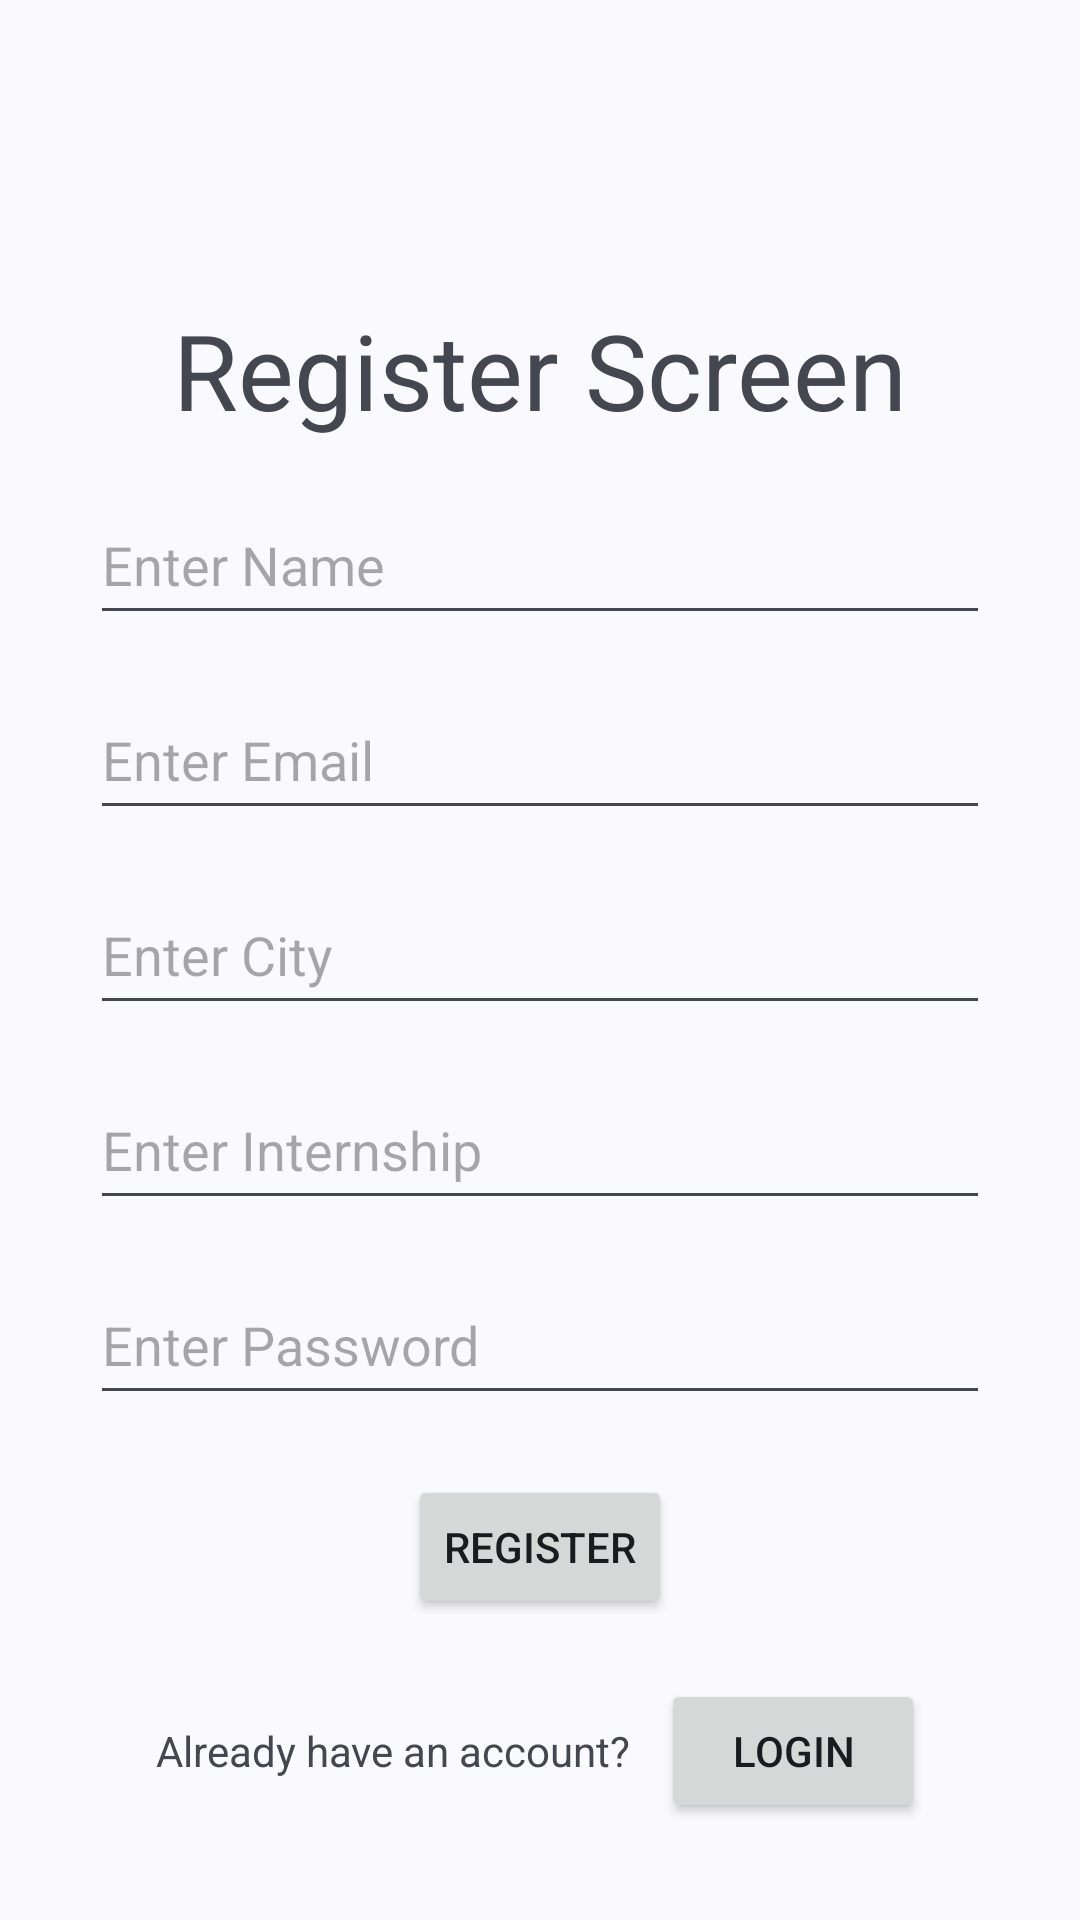

Write the Android layout XML for this screen, with the resource values it uses.
<!-- AndroidManifest.xml: activity theme Theme.InterneePK -->
<!-- res/layout/activity_register.xml -->
<?xml version="1.0" encoding="utf-8"?>
<androidx.constraintlayout.widget.ConstraintLayout xmlns:android="http://schemas.android.com/apk/res/android"
    xmlns:app="http://schemas.android.com/apk/res-auto"
    xmlns:tools="http://schemas.android.com/tools"
    android:layout_width="match_parent"
    android:layout_height="match_parent"
    tools:context=".RegisterActivity">

    <ImageView
        android:importantForAccessibility="no"
        android:id="@+id/iv"
        android:layout_width="match_parent"
        android:layout_height="90dp"
        app:layout_constraintEnd_toEndOf="parent"
        android:src="@drawable/register"
        android:scaleType="fitStart"
        app:layout_constraintHorizontal_bias="0.5"
        app:layout_constraintStart_toStartOf="parent"
        app:layout_constraintTop_toTopOf="parent" />

    <TextView
        android:id="@+id/tvName"
        android:layout_width="wrap_content"
        android:layout_height="wrap_content"
        android:layout_marginTop="10dp"
        android:text="@string/register_screen"
        android:textSize="35sp"
        app:layout_constraintEnd_toEndOf="parent"
        app:layout_constraintHorizontal_bias="0.5"
        app:layout_constraintStart_toStartOf="parent"
        app:layout_constraintTop_toBottomOf="@id/iv"/>

    <EditText
        android:id="@+id/etName"
        android:layout_width="300dp"
        android:layout_height="50dp"
        android:layout_marginTop="15dp"
        android:hint="@string/enter_name"
        android:inputType="text"
        app:layout_constraintEnd_toEndOf="parent"
        app:layout_constraintHorizontal_bias="0.5"
        app:layout_constraintStart_toStartOf="parent"
        app:layout_constraintTop_toBottomOf="@id/tvName" />

    <EditText
        android:id="@+id/etEmail"
        android:layout_width="300dp"
        android:layout_height="50dp"
        android:layout_marginTop="15dp"
        android:hint="@string/enter_email"
        android:inputType="textEmailAddress"
        app:layout_constraintEnd_toEndOf="parent"
        app:layout_constraintHorizontal_bias="0.5"
        app:layout_constraintStart_toStartOf="parent"
        app:layout_constraintTop_toBottomOf="@id/etName" />

    <EditText
        android:id="@+id/etCity"
        android:layout_width="300dp"
        android:layout_height="50dp"
        android:layout_marginTop="15dp"
        android:hint="@string/enter_city"
        android:inputType="textEmailAddress"
        app:layout_constraintEnd_toEndOf="parent"
        app:layout_constraintHorizontal_bias="0.5"
        app:layout_constraintStart_toStartOf="parent"
        app:layout_constraintTop_toBottomOf="@id/etEmail" />

    <EditText
        android:id="@+id/etInternship"
        android:layout_width="300dp"
        android:layout_height="50dp"
        android:layout_marginTop="15dp"
        android:hint="@string/enter_internship"
        android:inputType="textEmailAddress"
        app:layout_constraintEnd_toEndOf="parent"
        app:layout_constraintHorizontal_bias="0.5"
        app:layout_constraintStart_toStartOf="parent"
        app:layout_constraintTop_toBottomOf="@id/etCity" />

    <EditText
        android:id="@+id/etPassword"
        android:layout_width="300dp"
        android:layout_height="50dp"
        android:layout_marginTop="15dp"
        android:hint="@string/enter_password"
        android:inputType="textPassword"
        app:layout_constraintEnd_toEndOf="parent"
        app:layout_constraintHorizontal_bias="0.5"
        app:layout_constraintStart_toStartOf="parent"
        app:layout_constraintTop_toBottomOf="@id/etInternship" />

    <Button
        android:id="@+id/btnRegister"
        android:layout_width="wrap_content"
        android:layout_height="wrap_content"
        android:layout_marginTop="20dp"
        android:text="@string/register"
        app:layout_constraintEnd_toEndOf="parent"
        app:layout_constraintHorizontal_bias="0.5"
        app:layout_constraintStart_toStartOf="parent"
        app:layout_constraintTop_toBottomOf="@+id/etPassword" />

    <LinearLayout
        android:layout_width="wrap_content"
        android:layout_height="wrap_content"
        android:layout_marginTop="20dp"
        android:orientation="horizontal"
        app:layout_constraintEnd_toEndOf="parent"
        app:layout_constraintHorizontal_bias="0.5"
        app:layout_constraintStart_toStartOf="parent"
        app:layout_constraintTop_toBottomOf="@+id/btnRegister">

        <TextView
            android:id="@+id/tvRegister"
            android:layout_width="wrap_content"
            android:layout_height="wrap_content"
            android:layout_weight="1"
            android:paddingEnd="10dp"
            android:text="@string/already_have_an_account"
            tools:ignore="RtlSymmetry" />

        <Button
            android:id="@+id/btnLogin"
            android:layout_width="wrap_content"
            android:layout_height="wrap_content"
            android:layout_weight="1"
            android:text="@string/login" />
    </LinearLayout>

</androidx.constraintlayout.widget.ConstraintLayout>
<!-- resources referenced by this layout -->
<resources>
  <string name="already_have_an_account">Already have an account?</string>
  <string name="enter_city">Enter City</string>
  <string name="enter_email">Enter Email</string>
  <string name="enter_internship">Enter Internship</string>
  <string name="enter_name">Enter Name</string>
  <string name="enter_password">Enter Password</string>
  <string name="login">Login</string>
  <string name="register">Register</string>
  <string name="register_screen">Register Screen</string>
  <style name="Theme.InterneePK" parent="Theme.Material3.DynamicColors.Light">
          
          <item name="colorPrimary">@color/purple_500</item>
          <item name="colorPrimaryVariant">@color/purple_700</item>
          <item name="colorOnPrimary">@color/white</item>
          
          <item name="colorSecondary">@color/teal_200</item>
          <item name="colorSecondaryVariant">@color/teal_700</item>
          <item name="colorOnSecondary">@color/black</item>
          
          <item name="android:statusBarColor">?attr/colorPrimaryVariant</item>
          
      </style>
  <!-- not gathered from this repository: default colours our renderer supplied (Android Studio template values) -->
  <color name="purple_500">#FF6200EE</color>
  <color name="purple_700">#FF3700B3</color>
  <color name="teal_200">#FF03DAC5</color>
  <color name="teal_700">#FF018786</color>
  <color name="black">#FF000000</color>
  <color name="white">#FFFFFFFF</color>
</resources>
